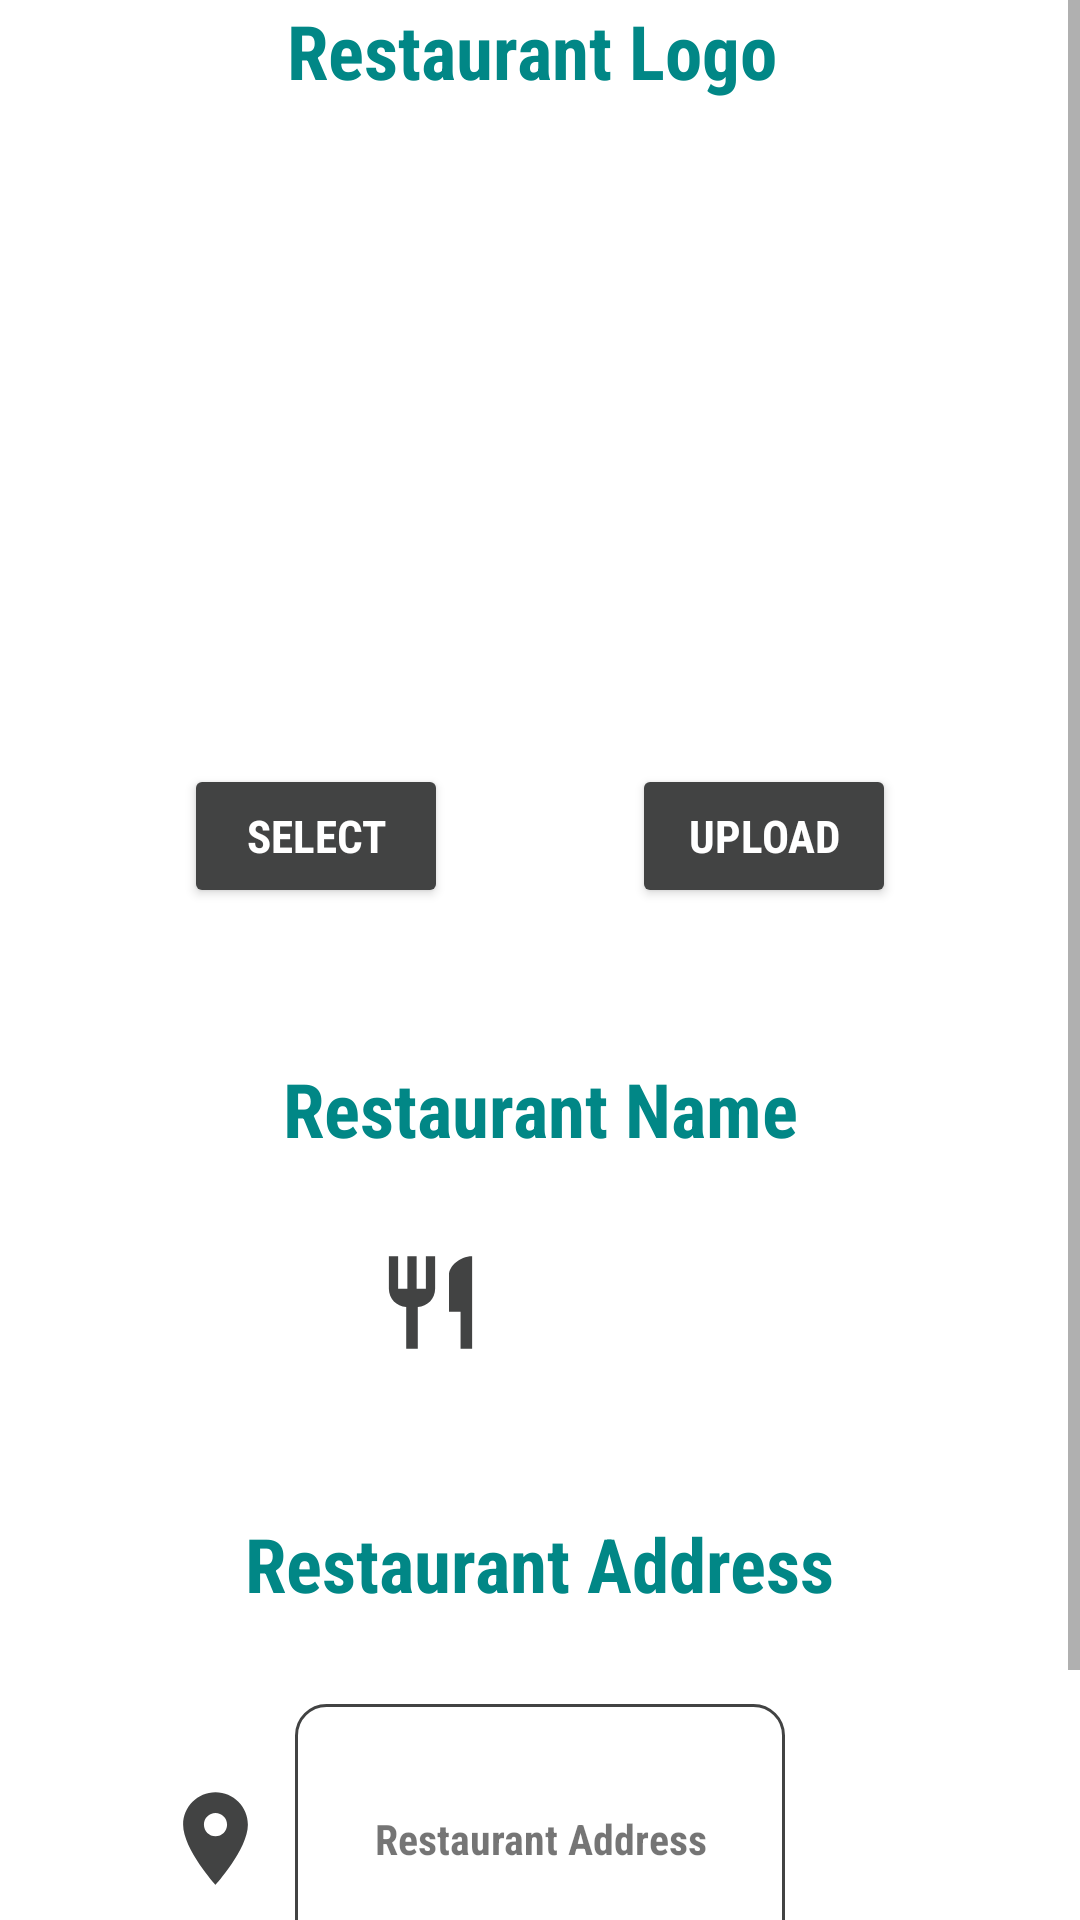

Android layout source for this screen:
<!-- AndroidManifest.xml: application theme Theme.FoodIntoleranceAppFYP -->
<!-- res/layout/fragment_my_restaurant_tab.xml -->
<?xml version="1.0" encoding="utf-8"?>
<ScrollView
    xmlns:android="http://schemas.android.com/apk/res/android"
    xmlns:app="http://schemas.android.com/apk/res-auto"
    xmlns:tools="http://schemas.android.com/tools"
    android:layout_width="match_parent"
    android:layout_height="match_parent"
    android:fadeScrollbars="false">

<androidx.constraintlayout.widget.ConstraintLayout
    android:layout_width="match_parent"
    android:layout_height="match_parent">

    <TextView
        android:id="@+id/tv_restaurantLogo"
        android:layout_width="wrap_content"
        android:layout_height="wrap_content"
        android:fontFamily="sans-serif-condensed"
        android:text="@string/restaurantLogo"
        android:textColor="@color/teal_700"
        android:textSize="25dp"
        android:textStyle="bold"
        app:layout_constraintEnd_toEndOf="parent"
        app:layout_constraintHorizontal_bias="0.487"
        app:layout_constraintStart_toStartOf="parent"
        app:layout_constraintTop_toTopOf="parent" />

    <ImageView
        android:id="@+id/imgView_restaurant_logo"
        android:layout_width="150dp"
        android:layout_height="150dp"
        android:scaleType="centerCrop"
        app:layout_constraintBottom_toTopOf="@id/tv_restaurantName"
        app:layout_constraintEnd_toEndOf="parent"
        app:layout_constraintHorizontal_bias="0.528"
        app:layout_constraintStart_toStartOf="parent"
        app:layout_constraintTop_toBottomOf="@+id/tv_restaurantLogo"
        app:layout_constraintVertical_bias="0.254"
        tools:srcCompat="@tools:sample/avatars" />

    <Button
        android:id="@+id/btn_select_restaurant_logo"
        android:layout_width="wrap_content"
        android:layout_height="wrap_content"
        android:layout_marginTop="28dp"
        android:backgroundTint="@color/unfocused"
        android:fontFamily="sans-serif-condensed"
        android:text="@string/select"
        android:textColor="@color/white"
        android:textSize="15dp"
        android:textStyle="bold"
        app:layout_constraintBottom_toTopOf="@+id/tv_restaurantName"
        app:layout_constraintEnd_toStartOf="@+id/btn_upload"
        app:layout_constraintStart_toStartOf="parent"
        app:layout_constraintTop_toBottomOf="@+id/imgView_restaurant_logo"
        app:layout_constraintVertical_bias="0.0" />

    <Button
        android:id="@+id/btn_upload"
        android:layout_width="wrap_content"
        android:layout_height="wrap_content"
        android:layout_marginTop="28dp"
        android:fontFamily="sans-serif-condensed"
        android:textStyle="bold"
        android:textSize="15dp"
        android:textColor="@color/white"
        android:backgroundTint="@color/unfocused"
        android:text="@string/upload"
        app:layout_constraintTop_toBottomOf="@+id/imgView_restaurant_logo"
        app:layout_constraintStart_toEndOf="@+id/btn_select_restaurant_logo"
        app:layout_constraintEnd_toEndOf="parent"
        app:layout_constraintBottom_toTopOf="@+id/tv_restaurantName"/>

    <TextView
        android:id="@+id/tv_restaurantName"
        android:layout_width="wrap_content"
        android:layout_height="wrap_content"
        android:layout_marginTop="50dp"
        android:fontFamily="sans-serif-condensed"
        android:text="@string/restaurantName"
        android:textColor="@color/teal_700"
        android:textSize="25dp"
        android:textStyle="bold"
        app:layout_constraintEnd_toEndOf="parent"
        app:layout_constraintStart_toStartOf="parent"
        app:layout_constraintTop_toBottomOf="@+id/btn_upload" />

    <Spinner
        android:id="@+id/spinner_myRestaurant"
        android:layout_width="wrap_content"
        android:layout_height="40dp"
        android:layout_marginTop="28dp"
        android:background="@drawable/round_et"
        android:ems="10"
        android:fontFamily="sans-serif-condensed"
        android:gravity="center"
        android:paddingEnd="10dp"
        android:paddingStart="10dp"
        android:text="Restaurant Name"
        android:textStyle="bold"
        app:layout_constraintEnd_toEndOf="parent"
        app:layout_constraintHorizontal_bias="0.502"
        app:layout_constraintStart_toStartOf="parent"
        app:layout_constraintTop_toBottomOf="@+id/tv_restaurantName" />

    <ImageView
        android:id="@+id/imgView_arrow"
        android:layout_width="37dp"
        android:layout_height="39dp"
        app:layout_constraintBottom_toBottomOf="@+id/spinner_myRestaurant"
        app:layout_constraintHorizontal_bias="1.4"
        app:layout_constraintStart_toStartOf="@+id/spinner_myRestaurant"
        app:layout_constraintTop_toTopOf="@+id/spinner_myRestaurant"
        app:layout_constraintEnd_toEndOf="@+id/spinner_myRestaurant"
        app:srcCompat="@drawable/ic_arrow" />

    <ImageView
        android:id="@+id/imgView_restaurantName"
        android:layout_width="37dp"
        android:layout_height="39dp"
        app:layout_constraintBottom_toBottomOf="@+id/spinner_myRestaurant"
        app:layout_constraintEnd_toStartOf="@+id/spinner_myRestaurant"
        app:layout_constraintHorizontal_bias="0.87"
        app:layout_constraintStart_toStartOf="parent"
        app:layout_constraintTop_toTopOf="@+id/spinner_myRestaurant"
        app:srcCompat="@drawable/ic_restaurant_name" />

    <TextView
        android:id="@+id/tv_restaurantAddress"
        android:layout_width="wrap_content"
        android:layout_height="wrap_content"
        android:layout_marginTop="50dp"
        android:fontFamily="sans-serif-condensed"
        android:text="@string/restaurantAddress_hint"
        android:textColor="@color/teal_700"
        android:textSize="25dp"
        android:textStyle="bold"
        app:layout_constraintEnd_toEndOf="parent"
        app:layout_constraintStart_toStartOf="parent"
        app:layout_constraintTop_toBottomOf="@id/spinner_myRestaurant" />

    <TextView
        android:id="@+id/tv_restaurantAddressField"
        android:layout_width="wrap_content"
        android:layout_height="90dp"
        android:layout_marginTop="30dp"
        android:background="@drawable/round_et"
        android:ems="10"
        android:fontFamily="sans-serif-condensed"
        android:gravity="center"
        android:paddingEnd="10dp"
        android:paddingStart="10dp"
        android:text="@string/restaurantAddress_hint"
        android:textStyle="bold"
        app:layout_constraintEnd_toEndOf="parent"
        app:layout_constraintStart_toStartOf="parent"
        app:layout_constraintTop_toBottomOf="@+id/tv_restaurantAddress" />

    <ImageView
        android:id="@+id/imgView_restaurantAddress"
        android:layout_width="37dp"
        android:layout_height="39dp"
        app:layout_constraintBottom_toBottomOf="@+id/tv_restaurantAddressField"
        app:layout_constraintEnd_toStartOf="@+id/tv_restaurantAddressField"
        app:layout_constraintHorizontal_bias="0.87"
        app:layout_constraintStart_toStartOf="parent"
        app:layout_constraintTop_toTopOf="@+id/tv_restaurantAddressField"
        app:srcCompat="@drawable/ic_location" />

























































    
    
    
    
    
    
    
    
    

    <Button
        android:id="@+id/btn_addNewRestaurant"
        android:layout_width="wrap_content"
        android:layout_height="wrap_content"
        android:text="@string/addNewRestaurant"
        android:fontFamily="sans-serif-condensed"
        android:textStyle="bold"
        android:textSize="15dp"
        android:layout_marginTop="30dp"
        android:textColor="@color/white"
        android:backgroundTint="@color/unfocused"
        app:layout_constraintBottom_toBottomOf="parent"
        app:layout_constraintEnd_toStartOf="@+id/btn_deleteRestaurant"
        app:layout_constraintStart_toStartOf="parent"
        app:layout_constraintTop_toBottomOf="@+id/tv_restaurantAddressField" />

    <Button
        android:id="@+id/btn_deleteRestaurant"
        android:layout_width="wrap_content"
        android:layout_height="wrap_content"
        android:text="@string/deleteRestaurant"
        android:fontFamily="sans-serif-condensed"
        android:textStyle="bold"
        android:textSize="15dp"
        android:layout_marginTop="30dp"
        android:textColor="@color/white"
        android:backgroundTint="@color/gph_dark_red"
        app:layout_constraintBottom_toBottomOf="parent"
        app:layout_constraintEnd_toEndOf="parent"
        app:layout_constraintStart_toEndOf="@id/btn_addNewRestaurant"
        app:layout_constraintTop_toBottomOf="@+id/tv_restaurantAddressField" />


</androidx.constraintlayout.widget.ConstraintLayout>

</ScrollView>
<!-- resources referenced by this layout -->
<resources>
  <color name="teal_700">#FF018786</color>
  <color name="unfocused">#424343</color>
  <color name="white">#FFFFFFFF</color>
  <!-- drawable ic_change: png bitmap (drawable, 3665 bytes) -->
  <!-- drawable ic_location (drawable-v24) -->
  <vector xmlns:android="http://schemas.android.com/apk/res/android"
      android:width="24dp"
      android:height="24dp"
      android:viewportWidth="24"
      android:viewportHeight="24">
    <path
        android:fillColor="@color/unfocused"
        android:pathData="M12,2C8.13,2 5,5.13 5,9c0,5.25 7,13 7,13s7,-7.75 7,-13c0,-3.87 -3.13,-7 -7,-7zM12,11.5c-1.38,0 -2.5,-1.12 -2.5,-2.5s1.12,-2.5 2.5,-2.5 2.5,1.12 2.5,2.5 -1.12,2.5 -2.5,2.5z"/>
  </vector>
  <!-- drawable ic_restaurant_name (drawable-v24) -->
  <vector xmlns:android="http://schemas.android.com/apk/res/android"
      android:width="24dp"
      android:height="24dp"
      android:viewportWidth="24"
      android:viewportHeight="24">
    <path
        android:fillColor="@color/unfocused"
        android:pathData="M11,9L9,9L9,2L7,2v7L5,9L5,2L3,2v7c0,2.12 1.66,3.84 3.75,3.97L6.75,22h2.5v-9.03C11.34,12.84 13,11.12 13,9L13,2h-2v7zM16,6v8h2.5v8L21,22L21,2c-2.76,0 -5,2.24 -5,4z"/>
  </vector>
  <!-- drawable round_et (drawable-v24) -->
  <?xml version="1.0" encoding="utf-8"?>
  <selector xmlns:android="http://schemas.android.com/apk/res/android">
  
      <item android:state_enabled="true" android:state_focused="true">
          <shape android:shape="rectangle">
              <solid android:color="@android:color/white"/>
              <corners android:radius="10dp"/>
              <stroke android:color="@color/focused" android:width="1dp"/>
          </shape>
      </item>
  
      <item android:state_enabled="true" >
          <shape android:shape="rectangle">
              <solid android:color="@android:color/white"/>
              <corners android:radius="10dp"/>
  
              <stroke android:color="@color/unfocused" android:width="1dp"/>
          </shape>
      </item>
  </selector>
  <string name="addNewRestaurant">Add New Restaurant</string>
  <string name="deleteRestaurant">Delete Restaurant</string>
  <string name="restaurantAddress_hint">Restaurant Address</string>
  <string name="restaurantLogo">Restaurant Logo</string>
  <string name="restaurantName">Restaurant Name</string>
  <string name="restaurantState">Restaurant State</string>
  <string name="select">Select</string>
  <string name="upload">Upload</string>
  <style name="Theme.FoodIntoleranceAppFYP" parent="Theme.MaterialComponents.DayNight.DarkActionBar">
          
          <item name="colorPrimary">@color/purple_500</item>
          <item name="colorPrimaryVariant">@color/purple_700</item>
          <item name="colorOnPrimary">@color/white</item>
          
          <item name="colorSecondary">@color/teal_200</item>
          <item name="colorSecondaryVariant">@color/teal_700</item>
          <item name="colorOnSecondary">@color/black</item>
          
          <item name="android:statusBarColor" tools:targetApi="l">?attr/colorPrimaryVariant</item>
          
      </style>
  <color name="focused">#1853D3</color>
  <color name="purple_500">#FF6200EE</color>
  <color name="purple_700">#FF3700B3</color>
  <color name="teal_200">#FF03DAC5</color>
  <color name="black">#FF000000</color>
</resources>
